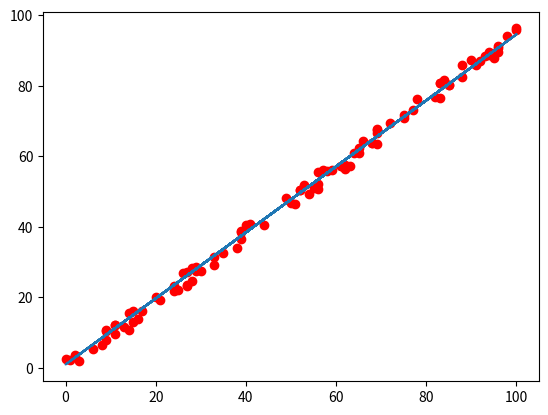

Generate this figure with matplotlib:
import random
import matplotlib.pyplot as plt

true_theta0 = random.random()
true_theta1 = random.random()
points = []
x = []
y = []
n = 100
def generate_dots(n):
    global points
    for i in range(1, n):
        p = random.randint(0,100)
        x.append(p)
        y.append(true_theta0 + true_theta1 * p + (random.random() - 0.5) * 5)
    points = list(zip(x, y))

generate_dots(n)

theta0 = 1
theta1 = 1
alpha = 0.000001

def cost_func_derivative0():
    p = 0
    for point in points:
        p += (theta0 + theta1 * point[0] - point[1]) * 2
    return p / len(points)

def cost_func_derivative1():
    p = 0
    for point in points:
        p += (theta0 + theta1 * point[0] - point[1]) * 2 * point[0]
    return p / len(points)

def calc_theta():
    global theta0, theta1
    for i in range(1, 1000):
        print(cost_func_derivative0())
        temp0 = theta0 - alpha * cost_func_derivative0()
        temp1 = theta1 - alpha * cost_func_derivative1()
        theta0 = temp0
        theta1 = temp1
    print(theta0, theta1, true_theta0, true_theta1)
    t = [theta0 + theta1 * i for i in x]
    plt.plot(x, y, 'ro')
    plt.plot(x, t)
    plt.show()

calc_theta()